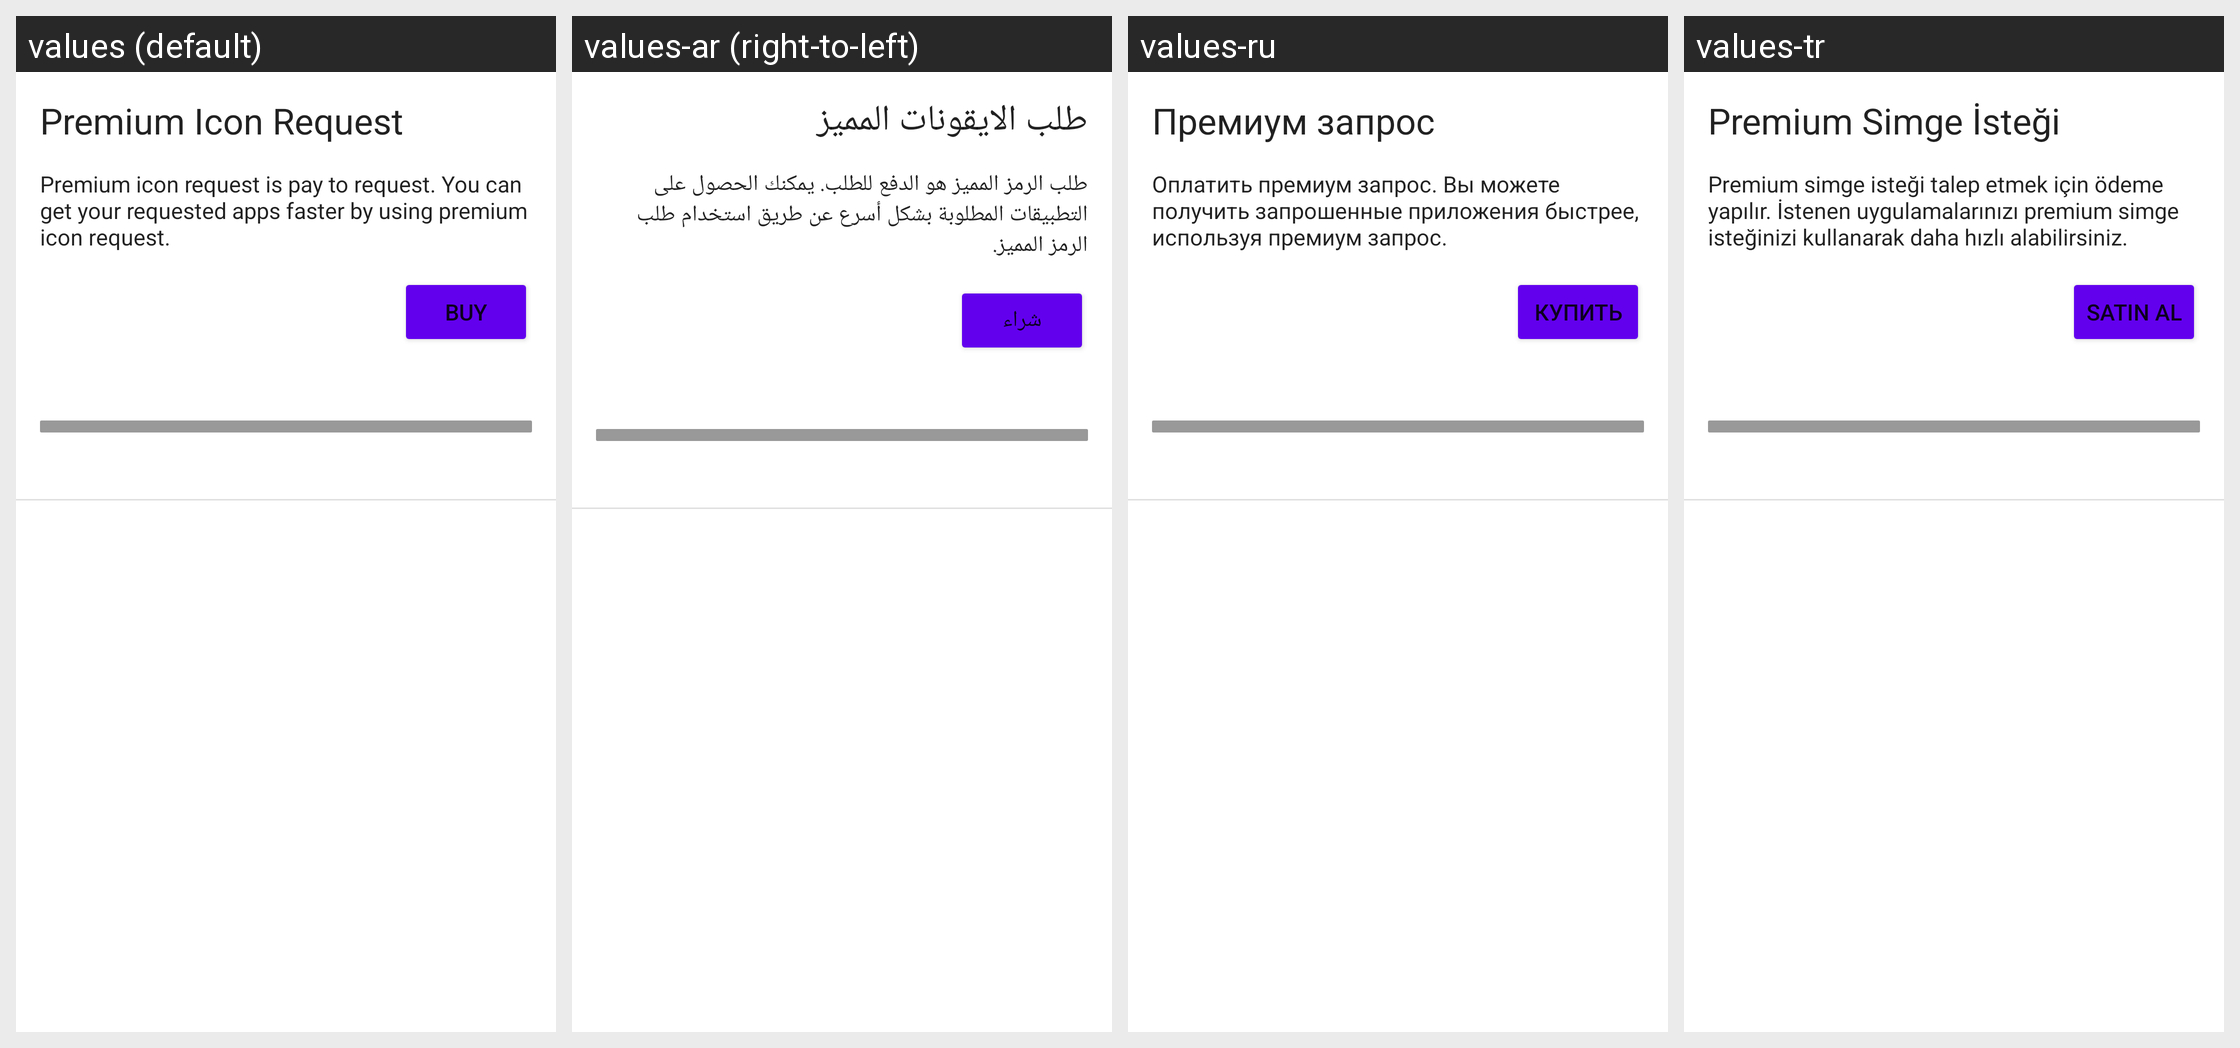

The Android screen above is rendered under several locales of the same app. Produce the string resources it draws, with the default and per-locale values.
Android screen res/layout/fragment_request_item_header.xml rendered under 4 locales, left to right: values (default), values-ar (right-to-left), values-ru, values-tr. Device: Nexus 5 (rendered at 1080×1920; each locale shown at half size, 540×960, under a caption strip naming it); theme Theme.MaterialComponents.DayNight.NoActionBar.
Other locales in the repository, not shown: values-bn, values-ko, values-pl.
Strings drawn on this screen, with the default value and each locale's value (text and hints the layout hard-codes, and strings that could not be matched under every locale, appear in the picture but are not listed):

premium_request
  values: Premium Icon Request
  values-ar: طلب الايقونات المميز
  values-ru: Премиум запрос
  values-tr: Premium Simge İsteği

premium_request_desc
  values: Premium icon request is pay to request. You can get your requested apps faster by using premium icon request.
  values-ar: طلب الرمز المميز هو الدفع للطلب. يمكنك الحصول على التطبيقات المطلوبة بشكل أسرع عن طريق استخدام طلب الرمز المميز.
  values-ru: Оплатить премиум запрос. Вы можете получить запрошенные приложения быстрее, используя премиум запрос.
  values-tr: Premium simge isteği talep etmek için ödeme yapılır. İstenen uygulamalarınızı premium simge isteğinizi kullanarak daha hızlı alabilirsiniz.

premium_request_buy
  values: Buy
  values-ar: شراء
  values-ru: Купить
  values-tr: Satın al
